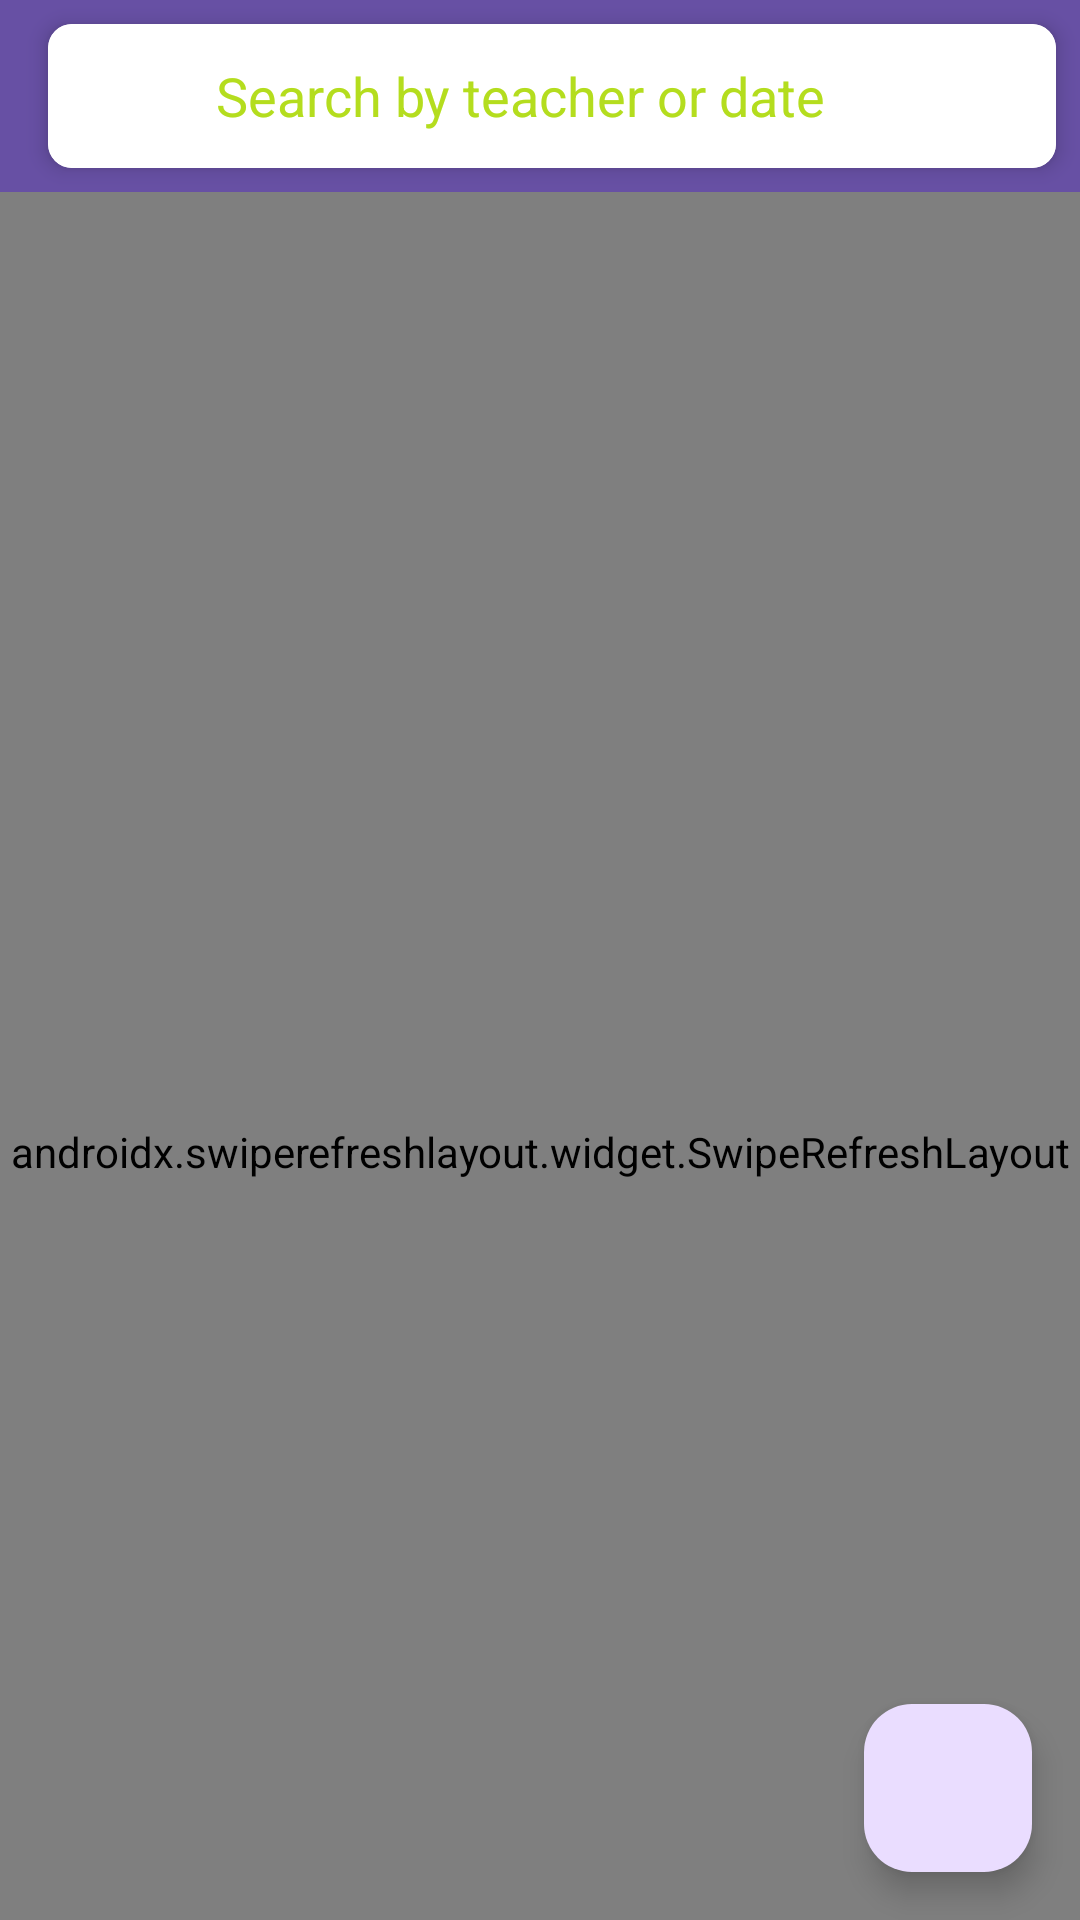

Here is an Android app screen rendered from its layout file. Give the layout XML and the strings, colors and styles it references.
<!-- AndroidManifest.xml: application theme Theme.YogaFinalV2 -->
<!-- res/layout/activity_class.xml -->
<?xml version="1.0" encoding="utf-8"?>
<androidx.coordinatorlayout.widget.CoordinatorLayout
    xmlns:android="http://schemas.android.com/apk/res/android"
    xmlns:app="http://schemas.android.com/apk/res-auto"
    xmlns:tools="http://schemas.android.com/tools"
    android:layout_width="match_parent"
    android:layout_height="match_parent"
    tools:context=".ClassActivity">

    <com.google.android.material.appbar.AppBarLayout
        android:layout_width="match_parent"
        android:layout_height="wrap_content"
        android:theme="@style/AppTheme.AppBarOverlay">

        <com.google.android.material.appbar.CollapsingToolbarLayout
            android:layout_width="match_parent"
            android:layout_height="wrap_content"
            app:layout_scrollFlags="scroll|enterAlways">

            <androidx.appcompat.widget.Toolbar
                android:id="@+id/toolbar"
                android:layout_width="match_parent"
                android:layout_height="?attr/actionBarSize"
                android:background="?attr/colorPrimary"
                app:popupTheme="@style/AppTheme.PopupOverlay">

                <androidx.cardview.widget.CardView
                    android:layout_width="match_parent"
                    android:layout_height="wrap_content"
                    android:layout_margin="8dp"
                    app:cardCornerRadius="8dp"
                    app:cardElevation="4dp">

                    <android.widget.SearchView
                        android:id="@+id/searchView"
                        android:layout_width="match_parent"
                        android:layout_height="wrap_content"
                        android:layout_margin="0dp"
                        android:background="@color/white"
                        android:iconifiedByDefault="false"
                        android:queryHint="Search by teacher or date"
                        android:theme="@style/SearchViewStyle" />

                </androidx.cardview.widget.CardView>


            </androidx.appcompat.widget.Toolbar>

        </com.google.android.material.appbar.CollapsingToolbarLayout>

    </com.google.android.material.appbar.AppBarLayout>

    <androidx.swiperefreshlayout.widget.SwipeRefreshLayout
        android:id="@+id/swipeRefreshLayout"
        android:layout_width="match_parent"
        android:layout_height="match_parent"
        app:layout_behavior="@string/appbar_scrolling_view_behavior">

        <androidx.recyclerview.widget.RecyclerView
            android:id="@+id/classRecyclerView"
            android:layout_width="match_parent"
            android:layout_height="match_parent"
            android:clipToPadding="false"
            android:paddingTop="8dp"
            android:paddingBottom="88dp"
            android:scrollbars="vertical" />

    </androidx.swiperefreshlayout.widget.SwipeRefreshLayout>

    <TextView
        android:id="@+id/emptyView"
        android:layout_width="wrap_content"
        android:layout_height="wrap_content"
        android:layout_gravity="center"
        android:text="No classes found"
        android:textSize="16sp"
        android:visibility="gone"
        app:layout_behavior="@string/appbar_scrolling_view_behavior" />

    <com.google.android.material.floatingactionbutton.FloatingActionButton
        android:id="@+id/addClassButton"
        android:layout_width="wrap_content"
        android:layout_height="wrap_content"
        android:layout_gravity="bottom|end"
        android:layout_margin="16dp"
        android:contentDescription="@string/add_class"
        app:srcCompat="@drawable/ic_add" />

</androidx.coordinatorlayout.widget.CoordinatorLayout>
<!-- resources referenced by this layout -->
<resources>
  <color name="white">#FFFFFFFF</color>
  <string name="add_class">Add class</string>
  <style name="AppTheme.AppBarOverlay" parent="ThemeOverlay.MaterialComponents.Dark.ActionBar" />
  <style name="AppTheme.PopupOverlay" parent="ThemeOverlay.MaterialComponents.Light" />
  <style name="SearchViewStyle" parent="Widget.AppCompat.SearchView">
          <item name="android:textColor">@color/colorPrimary</item>
          <item name="android:textColorHint">@color/hint_color</item>
          <item name="android:editTextColor">@color/colorPrimary</item>
      </style>
  <style name="Theme.YogaFinalV2" parent="Base.Theme.YogaFinalV2" />
  <color name="colorPrimary">#1E1E1E</color>
  <color name="hint_color">#b4dd1e</color>
  <style name="Base.Theme.YogaFinalV2" parent="Theme.Material3.DayNight.NoActionBar">
          
          
      </style>
</resources>
